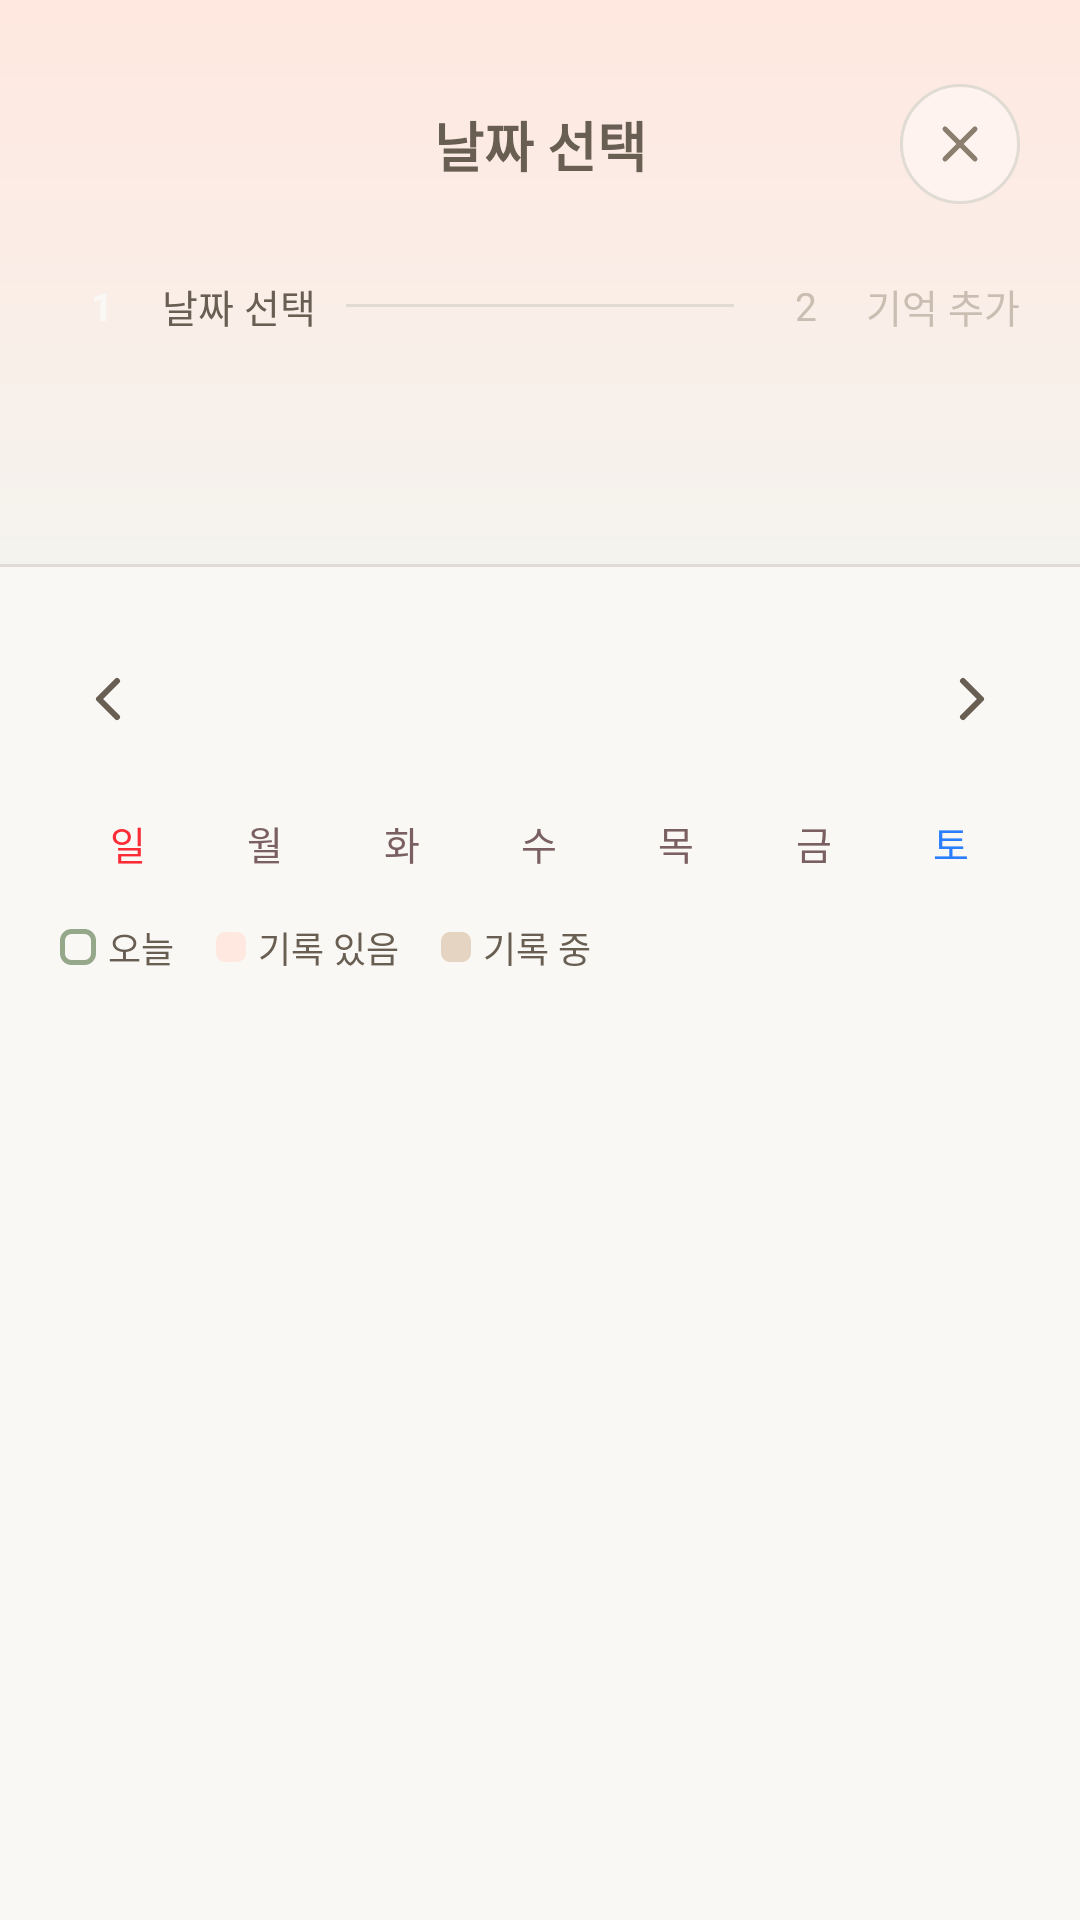

Produce the Android XML layout that renders to this screen, including the resource entries it uses.
<!-- AndroidManifest.xml: application theme Theme.ReDay -->
<!-- res/layout/fragment_date_select.xml -->
<?xml version="1.0" encoding="utf-8"?>
<LinearLayout xmlns:android="http://schemas.android.com/apk/res/android"
    xmlns:app="http://schemas.android.com/apk/res-auto"
    android:layout_width="match_parent"
    android:layout_height="match_parent"
    android:orientation="vertical"
    android:background="@color/main_100">

    
    <LinearLayout
        android:layout_width="match_parent"
        android:layout_height="wrap_content"
        android:orientation="vertical"
        android:background="@drawable/bg_header_gradient">

        
        <androidx.constraintlayout.widget.ConstraintLayout
            android:layout_width="match_parent"
            android:layout_height="wrap_content"
            android:paddingStart="20dp"
            android:paddingEnd="20dp"
            android:paddingTop="28dp"
            android:paddingBottom="20dp">

            <TextView
                android:layout_width="wrap_content"
                android:layout_height="wrap_content"
                android:text="날짜 선택"
                android:textColor="@color/brown_700"
                android:textSize="18sp"
                android:textStyle="bold"
                app:layout_constraintStart_toStartOf="parent"
                app:layout_constraintEnd_toEndOf="parent"
                app:layout_constraintTop_toTopOf="parent"
                app:layout_constraintBottom_toBottomOf="parent" />

            <ImageButton
                android:id="@+id/btn_close"
                android:layout_width="40dp"
                android:layout_height="40dp"
                android:background="@drawable/bg_btn_close"
                android:src="@drawable/ic_close"
                android:padding="8dp"
                android:contentDescription="닫기"
                app:layout_constraintEnd_toEndOf="parent"
                app:layout_constraintTop_toTopOf="parent"
                app:layout_constraintBottom_toBottomOf="parent" />

        </androidx.constraintlayout.widget.ConstraintLayout>

        
        <LinearLayout
            android:layout_width="match_parent"
            android:layout_height="wrap_content"
            android:orientation="horizontal"
            android:gravity="center_vertical"
            android:paddingStart="20dp"
            android:paddingEnd="20dp"
            android:paddingBottom="20dp">

            <TextView
                android:layout_width="28dp"
                android:layout_height="28dp"
                android:background="@drawable/bg_step_active"
                android:text="1"
                android:textColor="@color/brown_50"
                android:textSize="13sp"
                android:textStyle="bold"
                android:gravity="center" />

            <TextView
                android:layout_width="wrap_content"
                android:layout_height="wrap_content"
                android:text="날짜 선택"
                android:textColor="@color/brown_700"
                android:textSize="13sp"
                android:layout_marginStart="6dp" />

            <View
                android:layout_width="0dp"
                android:layout_height="1dp"
                android:layout_weight="1"
                android:background="@color/inactive"
                android:layout_marginStart="10dp"
                android:layout_marginEnd="10dp" />

            <TextView
                android:layout_width="28dp"
                android:layout_height="28dp"
                android:background="@drawable/bg_step_inactive"
                android:text="2"
                android:textColor="@color/brown_300"
                android:textSize="13sp"
                android:gravity="center" />

            <TextView
                android:layout_width="wrap_content"
                android:layout_height="wrap_content"
                android:text="기억 추가"
                android:textColor="@color/brown_300"
                android:textSize="13sp"
                android:layout_marginStart="6dp" />

        </LinearLayout>

        
        <View
            android:layout_width="match_parent"
            android:layout_height="52dp" />

    </LinearLayout>

    
    <View
        android:layout_width="match_parent"
        android:layout_height="1dp"
        android:background="@color/inactive" />

    
    <LinearLayout
        android:layout_width="match_parent"
        android:layout_height="0dp"
        android:layout_weight="1"
        android:orientation="vertical"
        android:background="@color/brown_50"
        android:paddingStart="20dp"
        android:paddingEnd="20dp"
        android:paddingTop="28dp"
        android:paddingBottom="20dp">

        
        <androidx.constraintlayout.widget.ConstraintLayout
            android:layout_width="match_parent"
            android:layout_height="wrap_content"
            android:layout_marginBottom="16dp">

            <ImageButton
                android:id="@+id/btn_prev_month"
                android:layout_width="32dp"
                android:layout_height="32dp"
                android:background="@android:color/transparent"
                android:src="@drawable/ic_chevron_left"
                android:contentDescription="이전 달"
                app:layout_constraintStart_toStartOf="parent"
                app:layout_constraintTop_toTopOf="parent"
                app:layout_constraintBottom_toBottomOf="parent" />

            <TextView
                android:id="@+id/tv_month_year"
                android:layout_width="wrap_content"
                android:layout_height="wrap_content"
                android:textColor="@color/brown_700"
                android:textSize="16sp"
                android:textStyle="bold"
                app:layout_constraintStart_toStartOf="parent"
                app:layout_constraintEnd_toEndOf="parent"
                app:layout_constraintTop_toTopOf="parent"
                app:layout_constraintBottom_toBottomOf="parent" />

            <ImageButton
                android:id="@+id/btn_next_month"
                android:layout_width="32dp"
                android:layout_height="32dp"
                android:background="@android:color/transparent"
                android:src="@drawable/ic_chevron_right"
                android:contentDescription="다음 달"
                app:layout_constraintEnd_toEndOf="parent"
                app:layout_constraintTop_toTopOf="parent"
                app:layout_constraintBottom_toBottomOf="parent" />

        </androidx.constraintlayout.widget.ConstraintLayout>

        
        <GridLayout
            android:layout_width="match_parent"
            android:layout_height="wrap_content"
            android:columnCount="7"
            android:layout_marginBottom="4dp">

            <TextView
                android:layout_width="0dp"
                android:layout_columnWeight="1"
                android:layout_height="32dp"
                android:text="일"
                android:textColor="@color/red"
                android:textSize="13sp"
                android:gravity="center" />
            <TextView
                android:layout_width="0dp"
                android:layout_columnWeight="1"
                android:layout_height="32dp"
                android:text="월"
                android:textColor="@color/brown_600"
                android:textSize="13sp"
                android:gravity="center" />
            <TextView
                android:layout_width="0dp"
                android:layout_columnWeight="1"
                android:layout_height="32dp"
                android:text="화"
                android:textColor="@color/brown_600"
                android:textSize="13sp"
                android:gravity="center" />
            <TextView
                android:layout_width="0dp"
                android:layout_columnWeight="1"
                android:layout_height="32dp"
                android:text="수"
                android:textColor="@color/brown_600"
                android:textSize="13sp"
                android:gravity="center" />
            <TextView
                android:layout_width="0dp"
                android:layout_columnWeight="1"
                android:layout_height="32dp"
                android:text="목"
                android:textColor="@color/brown_600"
                android:textSize="13sp"
                android:gravity="center" />
            <TextView
                android:layout_width="0dp"
                android:layout_columnWeight="1"
                android:layout_height="32dp"
                android:text="금"
                android:textColor="@color/brown_600"
                android:textSize="13sp"
                android:gravity="center" />
            <TextView
                android:layout_width="0dp"
                android:layout_columnWeight="1"
                android:layout_height="32dp"
                android:text="토"
                android:textColor="@color/blue"
                android:textSize="13sp"
                android:gravity="center" />

        </GridLayout>

        
        <LinearLayout
            android:id="@+id/grid_calendar"
            android:layout_width="match_parent"
            android:layout_height="wrap_content"
            android:orientation="vertical" />

        
        <LinearLayout
            android:layout_width="wrap_content"
            android:layout_height="wrap_content"
            android:orientation="horizontal"
            android:gravity="center_vertical"
            android:layout_marginTop="6dp">

            <View
                android:layout_width="12dp"
                android:layout_height="12dp"
                android:background="@drawable/bg_legend_today" />

            <TextView
                android:layout_width="wrap_content"
                android:layout_height="wrap_content"
                android:text="오늘"
                android:textColor="@color/brown_700"
                android:textSize="12sp"
                android:layout_marginStart="4dp"
                android:layout_marginEnd="14dp" />

            <View
                android:layout_width="10dp"
                android:layout_height="10dp"
                android:background="@drawable/bg_legend_has_record" />

            <TextView
                android:layout_width="wrap_content"
                android:layout_height="wrap_content"
                android:text="기록 있음"
                android:textColor="@color/brown_700"
                android:textSize="12sp"
                android:layout_marginStart="4dp"
                android:layout_marginEnd="14dp" />

            <View
                android:layout_width="10dp"
                android:layout_height="10dp"
                android:background="@drawable/bg_legend_recording" />

            <TextView
                android:layout_width="wrap_content"
                android:layout_height="wrap_content"
                android:text="기록 중"
                android:textColor="@color/brown_700"
                android:textSize="12sp"
                android:layout_marginStart="4dp" />

        </LinearLayout>

    </LinearLayout>

</LinearLayout>
<!-- resources referenced by this layout -->
<resources>
  <color name="blue">#2B7FFF</color>
  <color name="brown_300">#C9BEB1</color>
  <color name="brown_50">#FAF8F5</color>
  <color name="brown_600">#7A6061</color>
  <color name="brown_700">#685E52</color>
  <color name="inactive">#E0DBD3</color>
  <color name="main_100">#FFF3EF</color>
  <color name="red">#FB2C36</color>
  <!-- drawable bg_btn_close (drawable) -->
  <?xml version="1.0" encoding="utf-8"?>
  <shape xmlns:android="http://schemas.android.com/apk/res/android"
      android:shape="oval">
      <solid android:color="@color/main_100" />
      <stroke android:width="1dp" android:color="@color/inactive" />
  </shape>
  <!-- drawable bg_header_gradient (drawable) -->
  <?xml version="1.0" encoding="utf-8"?>
  <shape xmlns:android="http://schemas.android.com/apk/res/android"
      android:shape="rectangle">
      <gradient
          android:angle="270"
          android:startColor="@color/main_105"
          android:endColor="@color/brown_100" />
  </shape>
  <!-- drawable bg_legend_has_record (drawable) -->
  <?xml version="1.0" encoding="utf-8"?>
  <shape xmlns:android="http://schemas.android.com/apk/res/android"
      android:shape="rectangle">
      <solid android:color="@color/main_105" />
      <corners android:radius="3dp" />
  </shape>
  <!-- drawable bg_legend_recording (drawable) -->
  <?xml version="1.0" encoding="utf-8"?>
  <shape xmlns:android="http://schemas.android.com/apk/res/android"
      android:shape="rectangle">
      <solid android:color="@color/brown_200" />
      <corners android:radius="3dp" />
  </shape>
  <!-- drawable bg_legend_today (drawable) -->
  <?xml version="1.0" encoding="utf-8"?>
  <shape xmlns:android="http://schemas.android.com/apk/res/android"
      android:shape="rectangle">
      <solid android:color="@android:color/transparent" />
      <corners android:radius="3dp" />
      <stroke
          android:width="1.5dp"
          android:color="@color/sub_105" />
  </shape>
  <!-- drawable ic_chevron_left (drawable) -->
  <?xml version="1.0" encoding="utf-8"?>
  <vector xmlns:android="http://schemas.android.com/apk/res/android"
      android:width="24dp"
      android:height="24dp"
      android:viewportWidth="24"
      android:viewportHeight="24">
      <path
          android:pathData="M15,6 L9,12 L15,18"
          android:strokeWidth="2"
          android:strokeColor="@color/brown_700"
          android:strokeLineCap="round"
          android:strokeLineJoin="round" />
  </vector>
  <!-- drawable ic_chevron_right (drawable) -->
  <?xml version="1.0" encoding="utf-8"?>
  <vector xmlns:android="http://schemas.android.com/apk/res/android"
      android:width="24dp"
      android:height="24dp"
      android:viewportWidth="24"
      android:viewportHeight="24">
      <path
          android:pathData="M9,6 L15,12 L9,18"
          android:strokeWidth="2"
          android:strokeColor="@color/brown_700"
          android:strokeLineCap="round"
          android:strokeLineJoin="round" />
  </vector>
  <style name="Theme.ReDay" parent="Base.Theme.ReDay" />
  <color name="main_105">#FFE8E0</color>
  <color name="brown_100">#F5F3EE</color>
  <color name="brown_200">#E5D4C1</color>
  <color name="sub_105">#95A889</color>
  <color name="brown_500">#8B7E6E</color>
  <style name="Base.Theme.ReDay" parent="Theme.Material3.Light.NoActionBar">
          
          <item name="colorSecondaryContainer">@android:color/transparent</item>
          <item name="colorOnSecondaryContainer">@color/main_200</item>
      </style>
  <color name="main_200">#AA7B72</color>
</resources>
